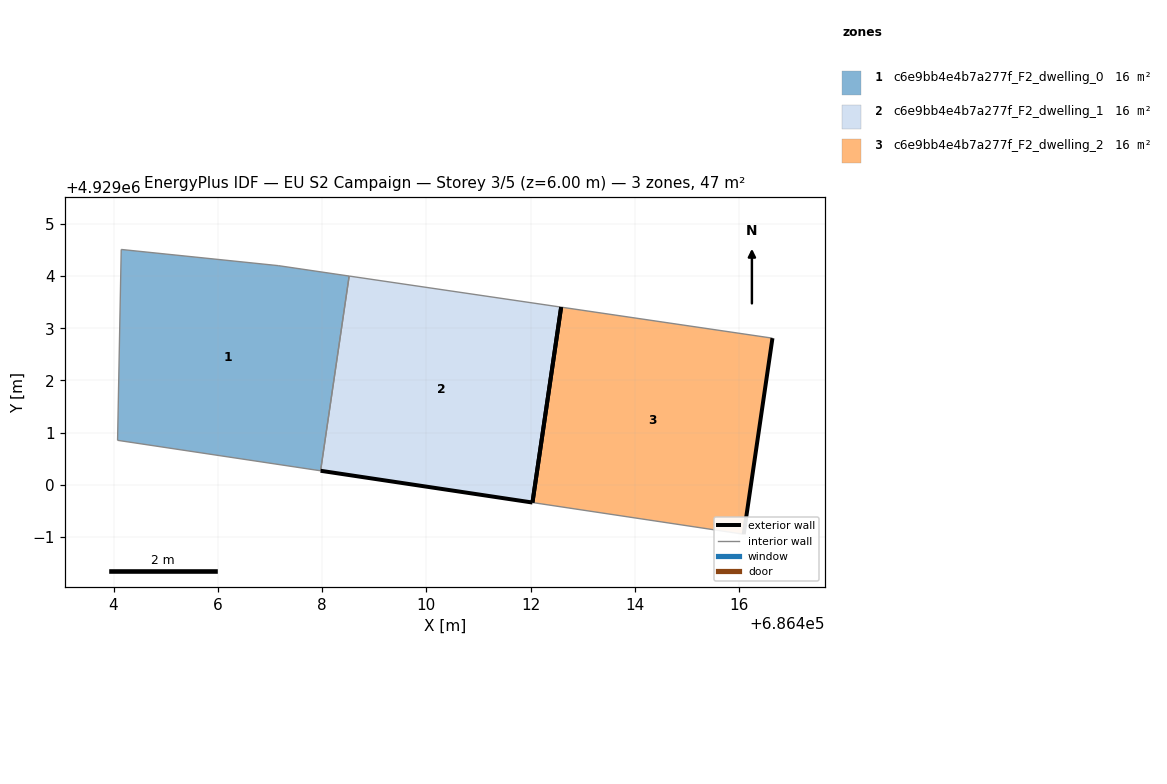
=== STOREY PLAN SPEC (per zone: floor XY polygon, exterior-wall plan segments, windows/doors) ===
zone 1: c6e9bb4e4b7a277f_F2_dwelling_0  (15.5 m²)
  floor: (686407.97, 4929000.27) (686408.52, 4929004.00) (686407.16, 4929004.20) (686404.15, 4929004.51) (686404.08, 4929000.85)
  interior walls: 5
zone 2: c6e9bb4e4b7a277f_F2_dwelling_1  (15.5 m²)
  floor: (686412.03, 4928999.66) (686412.58, 4929003.41) (686408.52, 4929004.00) (686407.97, 4929000.27)
  exterior wall: (686412.03, 4928999.66) – (686407.97, 4929000.27)  [4.1 m]
  exterior wall: (686412.58, 4929003.41) – (686412.03, 4928999.66)  [3.8 m]
  interior walls: 2
zone 3: c6e9bb4e4b7a277f_F2_dwelling_2  (15.5 m²)
  floor: (686416.08, 4928999.05) (686416.64, 4929002.81) (686412.58, 4929003.41) (686412.03, 4928999.66)
  exterior wall: (686416.64, 4929002.81) – (686416.08, 4928999.05)  [3.8 m]
  exterior wall: (686412.03, 4928999.66) – (686412.58, 4929003.41)  [3.8 m]
  interior walls: 2

=== DERIVED (storey summary) ===
Building: EU S2 Campaign
Storey: 3 of 5  (floor level z = 6.00 m)
Storey gross floor area: 46.6 m²
Zones on this storey: 3
  - c6e9bb4e4b7a277f_F2_dwelling_0: floor 15.5 m²
  - c6e9bb4e4b7a277f_F2_dwelling_1: floor 15.5 m²; exterior wall 7.9 m (23.7 m²); WWR 0.0%
  - c6e9bb4e4b7a277f_F2_dwelling_2: floor 15.5 m²; exterior wall 7.6 m (22.8 m²); WWR 0.0%
Zone adjacency (shared interzone walls):
  - c6e9bb4e4b7a277f_F2_dwelling_0 ↔ c6e9bb4e4b7a277f_F2_dwelling_1